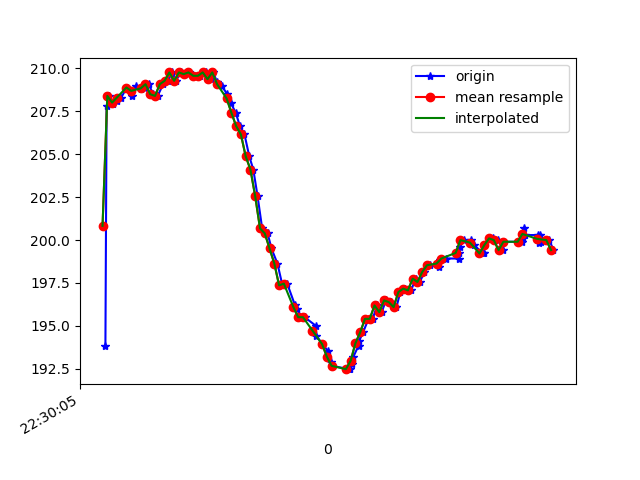

Data behind this chart, as committed beside it:
1617748205652, 443842332701384, 193.84766, -245.3125, -66.50391
1617748205657, 443842351685635, 207.8, -257.5, -71.78
1617748205668, 443842370791971, 208.4, -257.6, -71.88
1617748205682, 443842389867786, 207.9, -258.1, -71.48
1617748205699, 443842409096207, 208.1, -258.3, -72.07
1617748205718, 443842428049937, 208.3, -258.8, -71.88
1617748205742, 443842447095231, 208.9, -258.9, -72.17
1617748205764, 443842466750950, 208.4, -258.1, -71.19
1617748205779, 443842485307903, 209, -258.2, -71.39
1617748205802, 443842504688931, 208.8, -258.3, -71.78
1617748205816, 443842523612140, 208.9, -259.1, -71.58
1617748205834, 443842542687955, 209.1, -258.9, -71.58
1617748205852, 443842561672206, 208.5, -258.6, -70.8
1617748205871, 443842580686978, 208.4, -259.8, -72.07
1617748205894, 443842599671229, 209.1, -258.9, -71.39
1617748205915, 443842618899650, 209.3, -258.8, -70.41
1617748205931, 443842638036508, 209.8, -258.8, -71.19
1617748205947, 443842657142844, 209.3, -258.8, -70.12
1617748205968, 443842676127095, 209.8, -259.4, -70.41
1617748205986, 443842695233431, 209.7, -259.6, -70.41
1617748206004, 443842714217682, 209.8, -259.2, -71.48
1617748206024, 443842733201933, 209.6, -258.8, -70.31
1617748206050, 443842752552440, 209.6, -259.3, -70.8
1617748206074, 443842771475648, 209.8, -258.3, -70.7
1617748206095, 443842790765112, 209.4, -258.9, -70.51
1617748206105, 443842810207183, 209.8, -258.2, -70.8
1617748206120, 443842829160913, 209.2, -258.3, -70.7
1617748206139, 443842848236728, 209, -257.8, -71.09
1617748206163, 443842867220979, 208.5, -257, -71.88
1617748206177, 443842886388357, 208, -256.5, -70.7
1617748206198, 443842905464172, 207.4, -254.7, -70.8
1617748206216, 443842924448423, 206.6, -252.4, -69.82
1617748206235, 443842943524238, 206.2, -248.1, -69.63
1617748206255, 443842962569532, 204.9, -244.8, -67.68
1617748206272, 443842981584304, 204.1, -240.8, -65.23
1617748206290, 443843000599076, 202.5, -237.1, -63.57
1617748206309, 443843019644370, 200.7, -232.2, -58.98
1617748206332, 443843038689664, 200.4, -227.3, -54.1
1617748206348, 443843057796000, 199.5, -224, -47.46
1617748206373, 443843076749730, 198.6, -221.8, -42.68
1617748206394, 443843095703459, 197.4, -219.8, -38.09
1617748206414, 443843115542307, 197.5, -219, -36.43
1617748206447, 443843134251866, 196.2, -219.1, -34.96
1617748206453, 443843153297160, 196, -219.3, -35.25
1617748206476, 443843172739230, 195.5, -219.4, -33.79
1617748206487, 443843191509832, 195.5, -218.6, -31.15
1617748206533, 443843218338058, 195, -218.9, -30.86
1617748206536, 443843235918329, 194.4, -218.8, -29.1
1617748206561, 443843255665613, 193.9, -218.8, -30.47
1617748206584, 443843273001714, 193.6, -219.1, -30.86
1617748206597, 443843288689664, 192.9, -218.6, -31.45
1617748206601, 443843308040170, 192.7, -219.2, -31.54
1617748206673, 443843327207549, 192.5, -219.3, -32.23
1617748206677, 443843346252843, 192.5, -219.8, -33.2
1617748206686, 443843365450743, 192.8, -220.3, -36.33
1617748206690, 443843384709686, 193.2, -220.2, -38.38
1617748206713, 443843404060192, 193.8, -222, -41.6
1617748206716, 443843423105486, 194.1, -223.1, -43.75
1617748206732, 443843442272865, 194.6, -224.3, -47.07
1617748206755, 443843461470765, 195.4, -226.4, -50.68
1617748206772, 443843480699186, 195.4, -228.6, -54
... 38 more rows
